Run: headless pygame with SDL's dummy video driver; simulated clock (each Clock.tick advances the game by its frame time, no real sleeping); random seed 0; keys injected as events and as key.get_pressed() state; no mouse input.
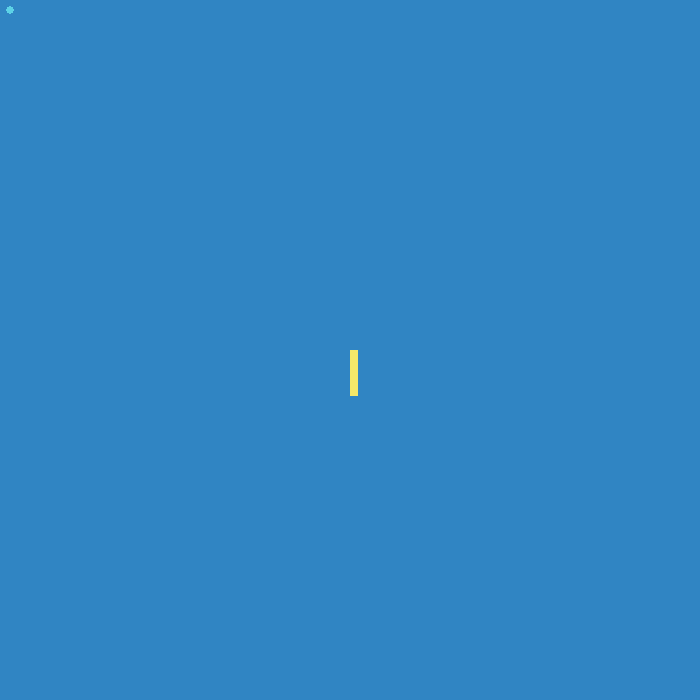
Frame 1 of 4 · flips 1–60 · no input
Frame 2 of 4 · flips 61–180 · tapped SPACE, RETURN · held RIGHT (→), D · screen unchanged from frame 1, image omitted
Frame 3 of 4 · flips 181–300 · held DOWN (↓), S · screen unchanged from frame 2, image omitted
Frame 4 of 4 · flips 301–420 · held LEFT (←), A, UP (↑), W · screen unchanged from frame 3, image omitted

The pygame program that drew these frames:

import pygame
import random
import math


##The game is unfinished. Some things are partly implemented
##and marked with a comment in the source code,
##others you need to add yourself. These include:
##- Finish player movement
##- Add ball movement
##- Add second player
##- Add borders or screen wrapping for the ball and/or the players
##- Finish collision; what should happen when the ball hits a player?
##  Do you run into any problems?
##
##Feel free to add or change anything you feel like.
##Here are some ideas:
##- Change player or ball size
##- Points
##- Multiple balls
##- Single player variant
##- Pickups
##- Dangerous balls that do negative things when hit

# Function used to check for collision
def circle_rect_intersects(cx, cy, cr, rx, ry, rw, rh):
    """Check if circle and rectangle intersects
    From https://stackoverflow.com/questions/401847/circle-rectangle-collision-detection-intersection
    circle center coords (cx,cy) and radius cr.
    rect top left coords (rx,ry), width rw and height rh
    """
    # change to rectangle center coords
    rx += rw/2
    ry += rh/2

    dx = abs(cx - rx)
    dy = abs(cy - ry)

    if dx > (rw/2 + cr) or dy > (rh/2 + cr):
        return False

    if dx <= rw/2 or dy <= rh/2:
        return True

    corner_distance_sq = (dx - rw/2)**2 + (dy - rh/2)**2
    return corner_distance_sq <= cr**2


pygame.init()

fps = 60
clock = pygame.time.Clock()

screen_w = 700
screen_h = 700
screen = pygame.display.set_mode((screen_w, screen_h))

color_background = (48, 133, 195)
color_player = (244, 232, 105)
color_ball = (92, 210, 230)

player1_x = screen_w / 2
player1_y = screen_h / 2
player1_w = 8
player1_h = 46
player_speed = 7

ball_x = 10
ball_y = 10
ball_r = 4
ball_vel = (1,1)


run = True
while run:
    # Check if window-close button is pressed
    for event in pygame.event.get():
        if event.type == pygame.QUIT:
            run = False
            break

    ks = pygame.key.get_pressed()

    # Quit on esape
    if ks[pygame.K_ESCAPE]:
        run = False

    # UNIMPLEMENTED
    # Player movement
    if ks[pygame.K_LEFT]:
        pass
    if ks[pygame.K_RIGHT]:
        pass
    if ks[pygame.K_UP]:
        pass
    if ks[pygame.K_DOWN]:
        pass

    # UNIMPLEMENTED
    # COLLISION
    if circle_rect_intersects(ball_x, ball_y, ball_r, player1_x, player1_y, player1_w, player1_h):
        # Player1 and ball intersection, i.e. collision :)
        pass

    # Draw to screen
    screen.fill(color_background)
    pygame.draw.rect(screen, color_player, (player1_x, player1_y, player1_w, player1_h))
    pygame.draw.circle(screen, color_ball, (ball_x, ball_y), ball_r)
    pygame.display.flip()

    # Manage the framerate
    clock.tick(fps)


# We are out of the game loop, quit pygame instance
pygame.quit()
